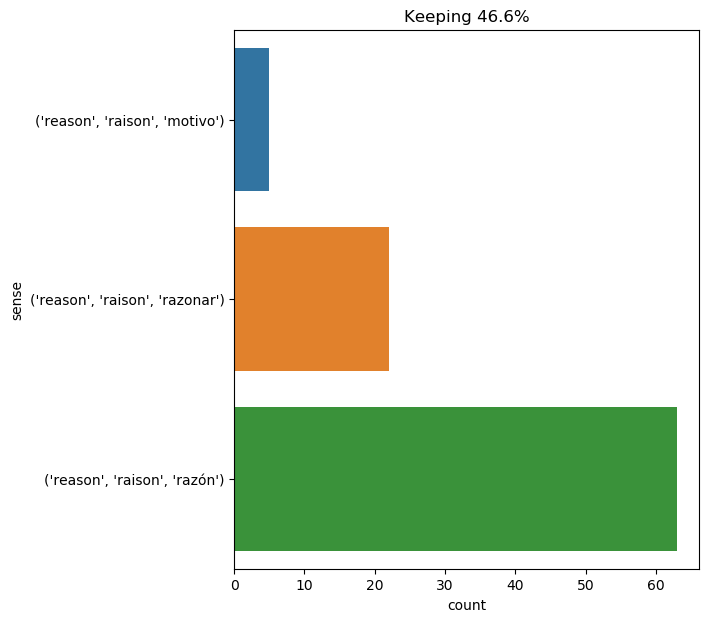

The table this chart was drawn from, first rows:
text, ind, sense, label
" and you have reason , for she is much …, 4, ('reason', 'raison', 'razón'), 0
there is a reason for that , and to me i…, 3, ('reason', 'raison', 'razón'), 0
" professor , " the commander replied sw…, 29, ('reason', 'raison', 'razonar'), 1
" i hate them for it , " cried hallward …, 74, ('reason', 'raison', 'razón'), 0
he had reflected that in a few minutes t…, 30, ('reason', 'raison', 'razón'), 0
you are young . you ought to be brave fo…, 11, ('reason', 'raison', 'razonar'), 1
" i am of neb 's opinion , " said gideon…, 18, ('reason', 'raison', 'razón'), 0
" hum ! someone seems to be very deeply …, 74, ('reason', 'raison', 'razón'), 0
but how had i left the course of the str…, 30, ('reason', 'raison', 'razón'), 0
" and yet , my dear watson , there is so…, 42, ('reason', 'raison', 'razón'), 0
" this is bad , " muttered passepartout …, 45, ('reason', 'raison', 'razonar'), 1
what is your reason for saying so ? ", 3, ('reason', 'raison', 'motivo'), 2
this was true : and while he spoke my ve…, 12, ('reason', 'raison', 'razón'), 0
it is a great misfortune to be alone , m…, 22, ('reason', 'raison', 'razón'), 0
" what ! " cried the frenchman . " has m…, 27, ('reason', 'raison', 'razón'), 0
what could those words mean?--was he act…, 11, ('reason', 'raison', 'razón'), 0
d’artagnan only required one reason to b…, 4, ('reason', 'raison', 'razón'), 0
' there 's no sort of use in knocking , …, 20, ('reason', 'raison', 'razonar'), 1
several times he pressed gideon spilett …, 15, ('reason', 'raison', 'razón'), 0
i would not go at all , " said aramis . …, 42, ('reason', 'raison', 'razonar'), 1
" impossible , for three reasons , " rep…, 5, ('reason', 'raison', 'razonar'), 1
however , the use of pyroxyle was to be …, 21, ('reason', 'raison', 'razón'), 0
yes , to a certainty , and to such a deg…, 21, ('reason', 'raison', 'razón'), 0
" exactly . she married an artist named …, 67, ('reason', 'raison', 'razonar'), 1
a spark , indeed , would be sufficient t…, 20, ('reason', 'raison', 'razón'), 0
" you forget , my friends , " then said …, 22, ('reason', 'raison', 'razón'), 0
" ned , " i asked him , " how can you st…, 28, ('reason', 'raison', 'razonar'), 1
" basil , " he said , coming over quite …, 43, ('reason', 'raison', 'razón'), 0
at present , the colonists had reason on…, 6, ('reason', 'raison', 'razón'), 0
and it might have been for this reason o…, 7, ('reason', 'raison', 'razón'), 0
as he left the room , dorian gray smiled…, 22, ('reason', 'raison', 'razón'), 0
the travelers then comprehended that the…, 9, ('reason', 'raison', 'razón'), 0
now , for all the reasons put forward to…, 5, ('reason', 'raison', 'razonar'), 1
he shuddered , and for a moment he regre…, 17, ('reason', 'raison', 'razón'), 0
conseil looked at it with purely scienti…, 20, ('reason', 'raison', 'razón'), 0
" but , " resumed she to whom the cardin…, 23, ('reason', 'raison', 'razonar'), 1
we were stretched out in this delightful…, 34, ('reason', 'raison', 'razón'), 0
in this unnerved , in this pitiable , co…, 25, ('reason', 'raison', 'razón'), 0
" i will tell you , then . if you have h…, 28, ('reason', 'raison', 'motivo'), 2
properly speaking , the sargasso sea cov…, 79, ('reason', 'raison', 'razonar'), 1
" ah ! twelve years of solitude , after …, 21, ('reason', 'raison', 'razón'), 0
" for two reasons . ", 3, ('reason', 'raison', 'razonar'), 1
" i am in his majesty ’s guards , monsei…, 15, ('reason', 'raison', 'motivo'), 2
" and does that hinder you from letting …, 12, ('reason', 'raison', 'razón'), 0
" the second reason , monsieur the cheva…, 3, ('reason', 'raison', 'razón'), 0
and yet he reckoned , and with reason , …, 7, ('reason', 'raison', 'razón'), 0
" no , professor , and for an excellent …, 9, ('reason', 'raison', 'razón'), 0
d’artagnan left the hotel instead of goi…, 28, ('reason', 'raison', 'razonar'), 1
but my ill fate pushed me on now with an…, 26, ('reason', 'raison', 'razón'), 0
as to going home , shame opposed the bes…, 76, ('reason', 'raison', 'razón'), 0
" well , humphry davy did call upon me o…, 52, ('reason', 'raison', 'razón'), 0
at last , for one reason or another , th…, 5, ('reason', 'raison', 'razón'), 0
" ah ! i wish i had never seen you ! " c…, 43, ('reason', 'raison', 'razón'), 0
but what a servant he was , clever , zea…, 25, ('reason', 'raison', 'razón'), 0
let mount franklin smoke , groan , bello…, 24, ('reason', 'raison', 'razón'), 0
" correct , professor aronnax , " the ca…, 19, ('reason', 'raison', 'razonar'), 1
but i was hurried on , and obeyed blindl…, 17, ('reason', 'raison', 'razón'), 0
the worldly reason , however , assigned …, 2, ('reason', 'raison', 'razón'), 0
' i dare say you 're wondering why i do …, 28, ('reason', 'raison', 'razón'), 0
" well , sir , let them come aboard . i …, 13, ('reason', 'raison', 'razón'), 0
... 30 more rows
